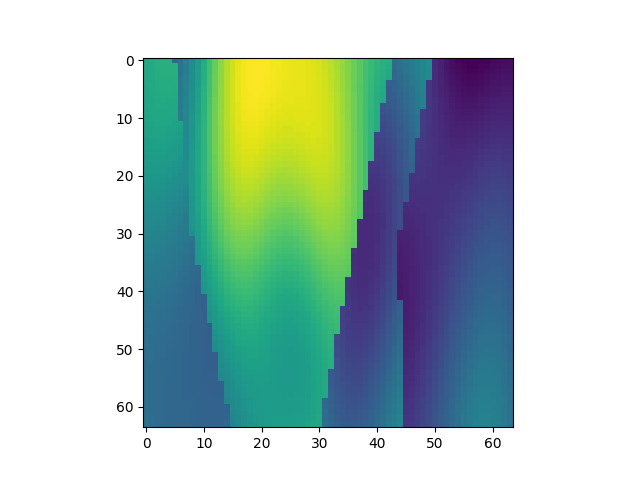

The data file committed next to this chart (first rows):
, x, y, z, IC
16512, 1, 259, 1, 2.406
16513, 1, 259, 2, 2.44
16514, 1, 259, 3, 2.463
16515, 1, 259, 4, 2.475
16516, 1, 259, 5, 2.481
16517, 1, 259, 6, 1.841
16518, 1, 259, 7, 1.909
16519, 1, 259, 8, 2.011
16520, 1, 259, 9, 2.141
16521, 1, 259, 10, 2.292
16522, 1, 259, 11, 2.456
16523, 1, 259, 12, 2.622
16524, 1, 259, 13, 2.783
16525, 1, 259, 14, 2.93
16526, 1, 259, 15, 3.057
16527, 1, 259, 16, 3.159
16528, 1, 259, 17, 3.236
16529, 1, 259, 18, 3.288
16530, 1, 259, 19, 3.317
16531, 1, 259, 20, 3.328
16532, 1, 259, 21, 3.326
16533, 1, 259, 22, 3.316
16534, 1, 259, 23, 3.302
16535, 1, 259, 24, 3.287
16536, 1, 259, 25, 3.274
16537, 1, 259, 26, 3.263
16538, 1, 259, 27, 3.253
16539, 1, 259, 28, 3.242
16540, 1, 259, 29, 3.228
16541, 1, 259, 30, 3.208
16542, 1, 259, 31, 3.18
16543, 1, 259, 32, 3.141
16544, 1, 259, 33, 3.091
16545, 1, 259, 34, 3.031
16546, 1, 259, 35, 2.962
16547, 1, 259, 36, 2.887
16548, 1, 259, 37, 2.809
16549, 1, 259, 38, 2.732
16550, 1, 259, 39, 2.659
16551, 1, 259, 40, 2.595
16552, 1, 259, 41, 2.541
16553, 1, 259, 42, 2.499
16554, 1, 259, 43, 2.471
16555, 1, 259, 44, 1.845
16556, 1, 259, 45, 1.887
16557, 1, 259, 46, 1.939
16558, 1, 259, 47, 1.997
16559, 1, 259, 48, 2.055
16560, 1, 259, 49, 2.107
16561, 1, 259, 50, 2.149
16562, 1, 259, 51, 1.312
16563, 1, 259, 52, 1.237
16564, 1, 259, 53, 1.17
16565, 1, 259, 54, 1.114
16566, 1, 259, 55, 1.072
16567, 1, 259, 56, 1.044
16568, 1, 259, 57, 1.031
16569, 1, 259, 58, 1.03
16570, 1, 259, 59, 1.04
16571, 1, 259, 60, 1.056
... 4,036 more rows
